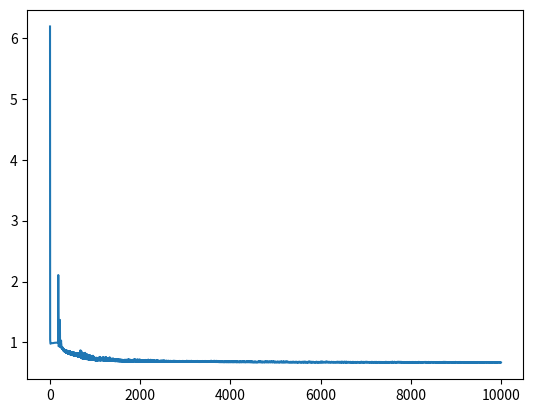
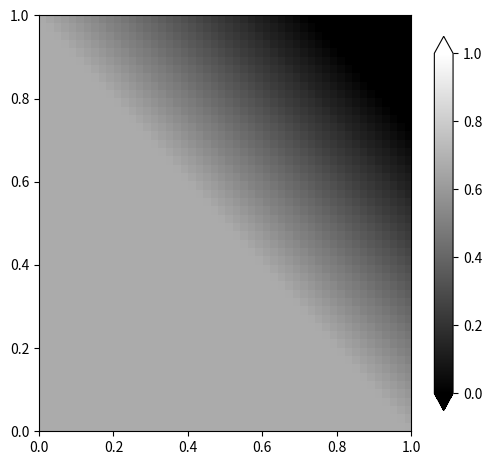

The script that saved these images, in order:
import numpy as np
from tqdm import trange
from matplotlib import pyplot as plt, colors

def activation_function(input, type = "relu"):
    if type == "sigmoid":
        return 1 / (1 + np.exp(-input))
    elif type == "relu":
        for i in range(len(input)):
            for j in range(len(input[0])):
                if input[i][j] < 0:
                    input[i][j] = 0
        return input
    elif type == "unipolar":
        for i in range(len(input)):
            for j in range(len(input[0])):
                if input[i][j] < 0:
                    input[i][j] = 0
                else:
                    input[i][j] = 1
        return input
    elif type == "elu":
        for i in range(len(input)):
            for j in range(len(input[0])):
                if input[i][j] < 0:
                    input[i][j] = np.exp(input[i][j]) - 1
        return input

def calculate_predictions(X, weights, activation="sigmoid"):
    neuron_values = []
    output = X
    for i in range(len(weights)):
        output = np.c_[output, np.ones(output.shape[0])]
        neuron_values.append(np.array(output))
        output = activation_function(output.dot(weights[i]), activation)
    errors = [y - output]
    for i in range(len(weights) - 1):
        errors.append(errors[i].dot(weights[len(weights) - 1 - i].T))
        errors[i + 1] = errors[i + 1] * neuron_values[len(neuron_values) - 1 - i]
        errors[i + 1] = np.delete(errors[i + 1], errors[i + 1].shape[1] - 1, 1)
        if activation == "sigmoid":
            errors[i+1] = errors[i + 1] * (1 - errors[i + 1])
    errors.reverse()
    return neuron_values, errors

def calculate_output(X, weights, activation="sigmoid"):
    output = X
    for i in range(len(weights)):
        output = np.c_[output, np.ones(output.shape[0])]
        output = activation_function(output.dot(weights[i]), activation)
    return output

X = np.array([[0, 0], [0, 1] , [1, 0], [1, 1]])
y = np.array([[0], [1], [1], [0]])
episodes = 10000
lr = 1e-0
layer_sizes = (X.shape[1], 2, 1)
activation_func = "relu"
required_loss = 1e-5
pixels_per_side = 50

# X = np.c_[X, np.ones(X.shape[0])]

weights = []

for i in range(len(layer_sizes) - 1):
    weights.append(np.random.uniform(size=(layer_sizes[i] + 1,layer_sizes[i+1])))
    # weights.append(np.ones((layer_sizes[i] + 1,layer_sizes[i+1])))

# weights = np.random.uniform(size=(X.shape[1],))

loss_history = []

progress_bar = trange(episodes)
try:
    for i in progress_bar:
        neuron_values, errors = calculate_predictions(X, weights, activation_func)

        loss = 0
        # loss += np.sum(np.sum(abs(errors[len(errors) - 1])))
        loss += np.sum(np.sum(errors[len(errors) - 1] ** 2))
        loss_history.append(loss)

        gradient = []
        for i in range(len(neuron_values)):
            gradient.append(neuron_values[i].T.dot(errors[i]) / -neuron_values[i].shape[0])
        for i in range(len(weights)):
            weights[i] -=  lr * gradient[i]

        progress_bar.set_description("Current loss: {:.7f}".format(loss))
        if loss < required_loss:
            break
except KeyboardInterrupt:
    pass
finally:
    progress_bar.close()

# print(weights)
# print(calculate_output(X, weights, activation_func))
plt.plot(np.arange(1, (len(loss_history) + 1), 1),loss_history)
# plt.show()

x0, x1 = 0, 1
y0, y1 = 0, 1
x = np.linspace(x0, x1, pixels_per_side)
y = np.linspace(y0, y1, pixels_per_side)
X, Y = np.meshgrid(x, y)
Z = np.zeros((pixels_per_side, pixels_per_side))

for r in range(pixels_per_side):
    for c in range(pixels_per_side):
        Z[r][c] = calculate_output(np.array([[X[r][c], Y[r][c]]]), weights, activation_func)

palette = plt.cm.gray
Zm = np.ma.masked_where(Z > 1, Z)

fig, ax1 = plt.subplots(nrows=1, figsize=(6, 5.4))

im = ax1.imshow(Zm, interpolation='none',
                cmap=palette,
                norm=colors.Normalize(vmin=0, vmax=1.0),
                aspect='auto',
                origin='lower',
                extent=[x0, x1, y0, y1])
cbar = fig.colorbar(im, extend='both', shrink=0.9, ax=ax1)
plt.show()
